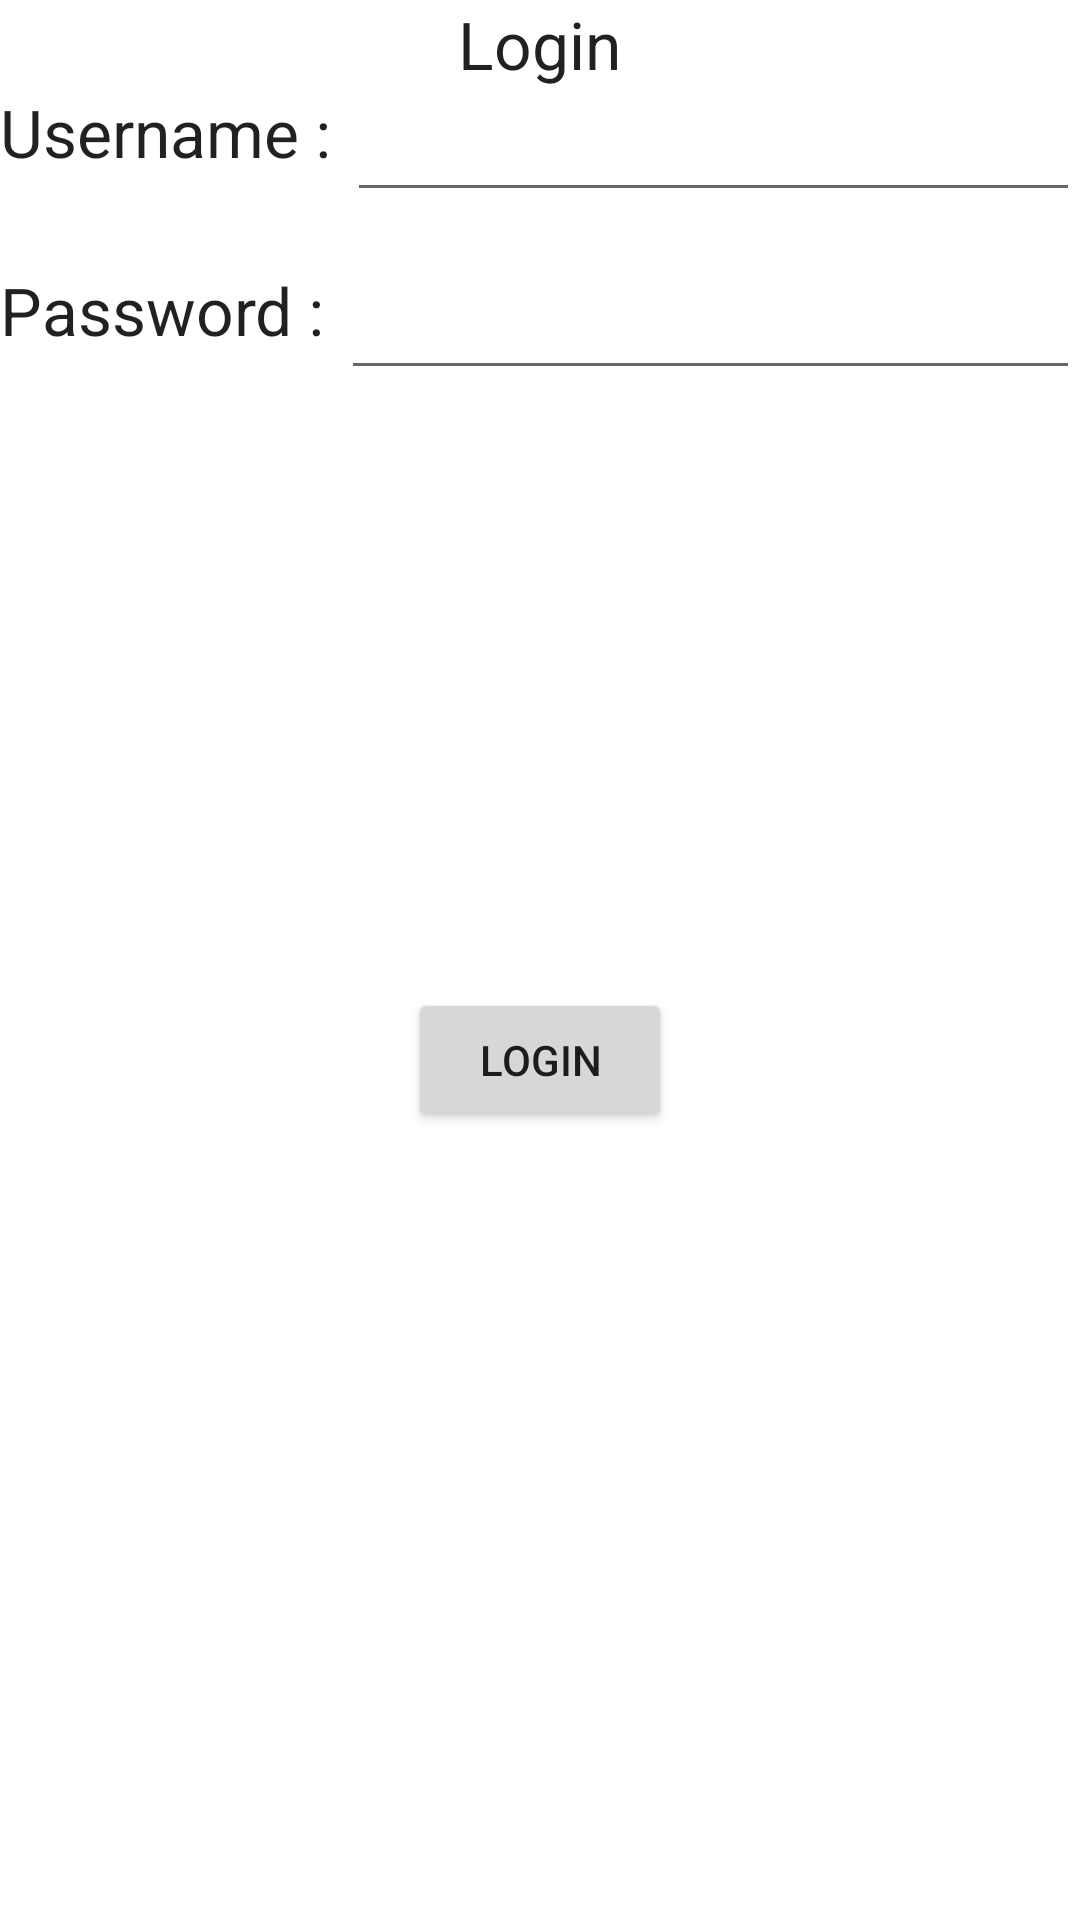

Reconstruct the res/layout file that produces this screen, plus the resources it refers to.
<!-- AndroidManifest.xml: application theme Theme.PrelimApp -->
<!-- res/layout/activity_home_page.xml -->
<?xml version="1.0" encoding="utf-8"?>
<RelativeLayout xmlns:android="http://schemas.android.com/apk/res/android"
    xmlns:app="http://schemas.android.com/apk/res-auto"
    xmlns:tools="http://schemas.android.com/tools"
    android:layout_width="match_parent"
    android:layout_height="match_parent"
    tools:context=".HomePageActivity">

    <TextView
        android:id="@+id/txtLogin"
        android:layout_width="wrap_content"
        android:layout_height="wrap_content"
        android:text="Login"
        android:textAppearance="?android:attr/textAppearanceLarge"
        android:layout_centerHorizontal="true"
        />
    <TextView
        android:id="@+id/txtUsername"
        android:layout_width="wrap_content"
        android:layout_height="wrap_content"
        android:text="Username : "
        android:textAppearance="?android:attr/textAppearanceLarge"
        android:layout_below="@id/txtLogin"
        />

    <EditText
        android:id="@+id/edtUsername"
        android:layout_width="wrap_content"
        android:layout_height="wrap_content"
        android:layout_toRightOf="@+id/txtUsername"
        android:layout_alignParentRight="true"
        android:layout_alignTop="@+id/txtUsername"
        />

    <TextView
        android:id="@+id/txtPassword"
        android:layout_width="wrap_content"
        android:layout_height="wrap_content"
        android:text="Password : "
        android:textAppearance="?android:attr/textAppearanceLarge"
        android:layout_below="@+id/txtUsername"
        android:layout_marginTop="30dp"
        />

    <EditText
        android:id="@+id/edtPassword"
        android:layout_width="wrap_content"
        android:layout_height="wrap_content"
        android:inputType="textPassword"
        android:layout_alignParentRight="true"
        android:layout_alignTop="@+id/txtPassword"
        android:layout_toRightOf="@id/txtPassword"
        />
    <TextView
        android:layout_width="wrap_content"
        android:layout_height="wrap_content"
        android:layout_centerVertical="true"
        android:layout_centerHorizontal="true"
        android:id="@+id/textView"
        />

    />

    <Button
        android:id="@+id/button"
        android:layout_width="wrap_content"
        android:layout_height="wrap_content"
        android:text="Login"
        android:layout_below="@+id/textView"
        android:layout_centerHorizontal="true"/>


        />

</RelativeLayout>
<!-- resources referenced by this layout -->
<resources>
  <style name="Theme.PrelimApp" parent="Theme.MaterialComponents.DayNight.DarkActionBar">
          
          <item name="colorPrimary">@color/purple_500</item>
          <item name="colorPrimaryVariant">@color/purple_700</item>
          <item name="colorOnPrimary">@color/white</item>
          
          <item name="colorSecondary">@color/teal_200</item>
          <item name="colorSecondaryVariant">@color/teal_700</item>
          <item name="colorOnSecondary">@color/black</item>
          
          <item name="android:statusBarColor" tools:targetApi="l">?attr/colorPrimaryVariant</item>
          
      </style>
  <!-- not gathered from this repository: default colours our renderer supplied (Android Studio template values) -->
  <color name="purple_500">#FF6200EE</color>
  <color name="purple_700">#FF3700B3</color>
  <color name="teal_200">#FF03DAC5</color>
  <color name="teal_700">#FF018786</color>
  <color name="black">#FF000000</color>
  <color name="white">#FFFFFFFF</color>
</resources>
